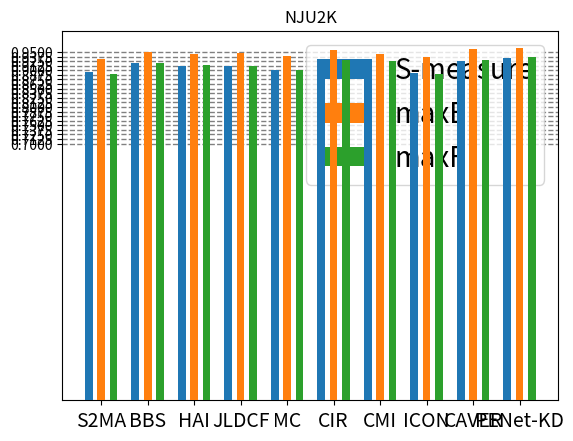

Source code (Python):
import matplotlib
import matplotlib.pyplot as plt
import numpy as np
import pylab
label = ['S2MA', 'BBS', 'HAI', 'JLDCF', 'MC', 'CIR', 'CMI', 'ICON', 'CAVER', 'PENet-KD']
first = [0.894, 0.921, 0.912, 0.911, 0.902, 0.925, 0.916, 0.893, 0.926, 0.933]  # 不同颜色 代表不同指标
secon = [0.930, 0.949, 0.944, 0.948, 0.939, 0.955, 0.945, 0.937, 0.959, 0.960]
third = [0.889, 0.920, 0.915, 0.913, 0.900, 0.927, 0.924, 0.891, 0.928, 0.935]

data = [first, secon, third]


def create_multi_bars(labels, datas, tick_step=1, group_gap=0.2, bar_gap=0.5):
    '''
    labels : x轴坐标标签序列
    datas ：数据集，二维列表，要求列表每个元素的长度必须与labels的长度一致
    tick_step ：默认x轴刻度步长为1，通过tick_step可调整x轴刻度步长。
    group_gap : 柱子组与组之间的间隙，最好为正值，否则组与组之间重叠
    bar_gap ：每组柱子之间的空隙，默认为0，每组柱子紧挨，正值每组柱子之间有间隙，负值每组柱子之间重叠
    '''

    # ticks为x轴刻度
    ticks = np.arange(len(labels)) * tick_step
    # group_num为数据的组数，即每组柱子的柱子个数
    group_num = len(datas)
    # group_width为每组柱子的总宽度，group_gap 为柱子组与组之间的间隙。
    group_width = (tick_step - group_gap)
    # bar_span为每组柱子之间在x轴上的距离，即柱子宽度和间隙的总和
    bar_span = group_width / group_num
    # bar_width为每个柱子的实际宽度
    bar_width = bar_span - bar_gap
    # baseline_x为每组柱子第一个柱子的基准x轴位置，随后的柱子依次递增bar_span即可
    baseline_x = ticks - (group_width - bar_span) / 2
    for index, y in enumerate(datas):
        plt.bar(baseline_x + index * bar_span, y, bar_width, zorder = 10)
    # plt.legend(handles=scatter.legend_elements(num=color)[0], labels=label, loc=4)
    # plt.ylabel('Scores')
    plt.title('NJU2K')
    # x轴刻度标签位置与x轴刻度一致
    plt.xticks(ticks, labels, fontsize=14)
    plt.rcParams.update({'font.size':20})
    plt.legend(
        ['S-measure', 'maxE', 'maxF'])


    # plt.axhline(0.938, linestyle="--")
    # plt.grid(linestyle='--', zorder = 0)
    # major_ticks_top = np.linspace(0.7, 0.9, 10)
    minor_ticks_top = np.linspace(0.7, 0.95, 21)
    #
    # plt.yticks(major_ticks_top)
    # # plt.set_xticks(minor_ticks_top, minor=True)
    plt.yticks(minor_ticks_top)
    plt.grid(which='minor', alpha=0.6)
    plt.grid(
        ls='--',  # 样式
        lw=1,
        c='grey',
        axis='y',  # 让哪个轴显示网格线，这里x轴
    )
    # plt.grid(which='major', alpha=1)
    plt.show()


create_multi_bars(label, data, bar_gap=0.1)
